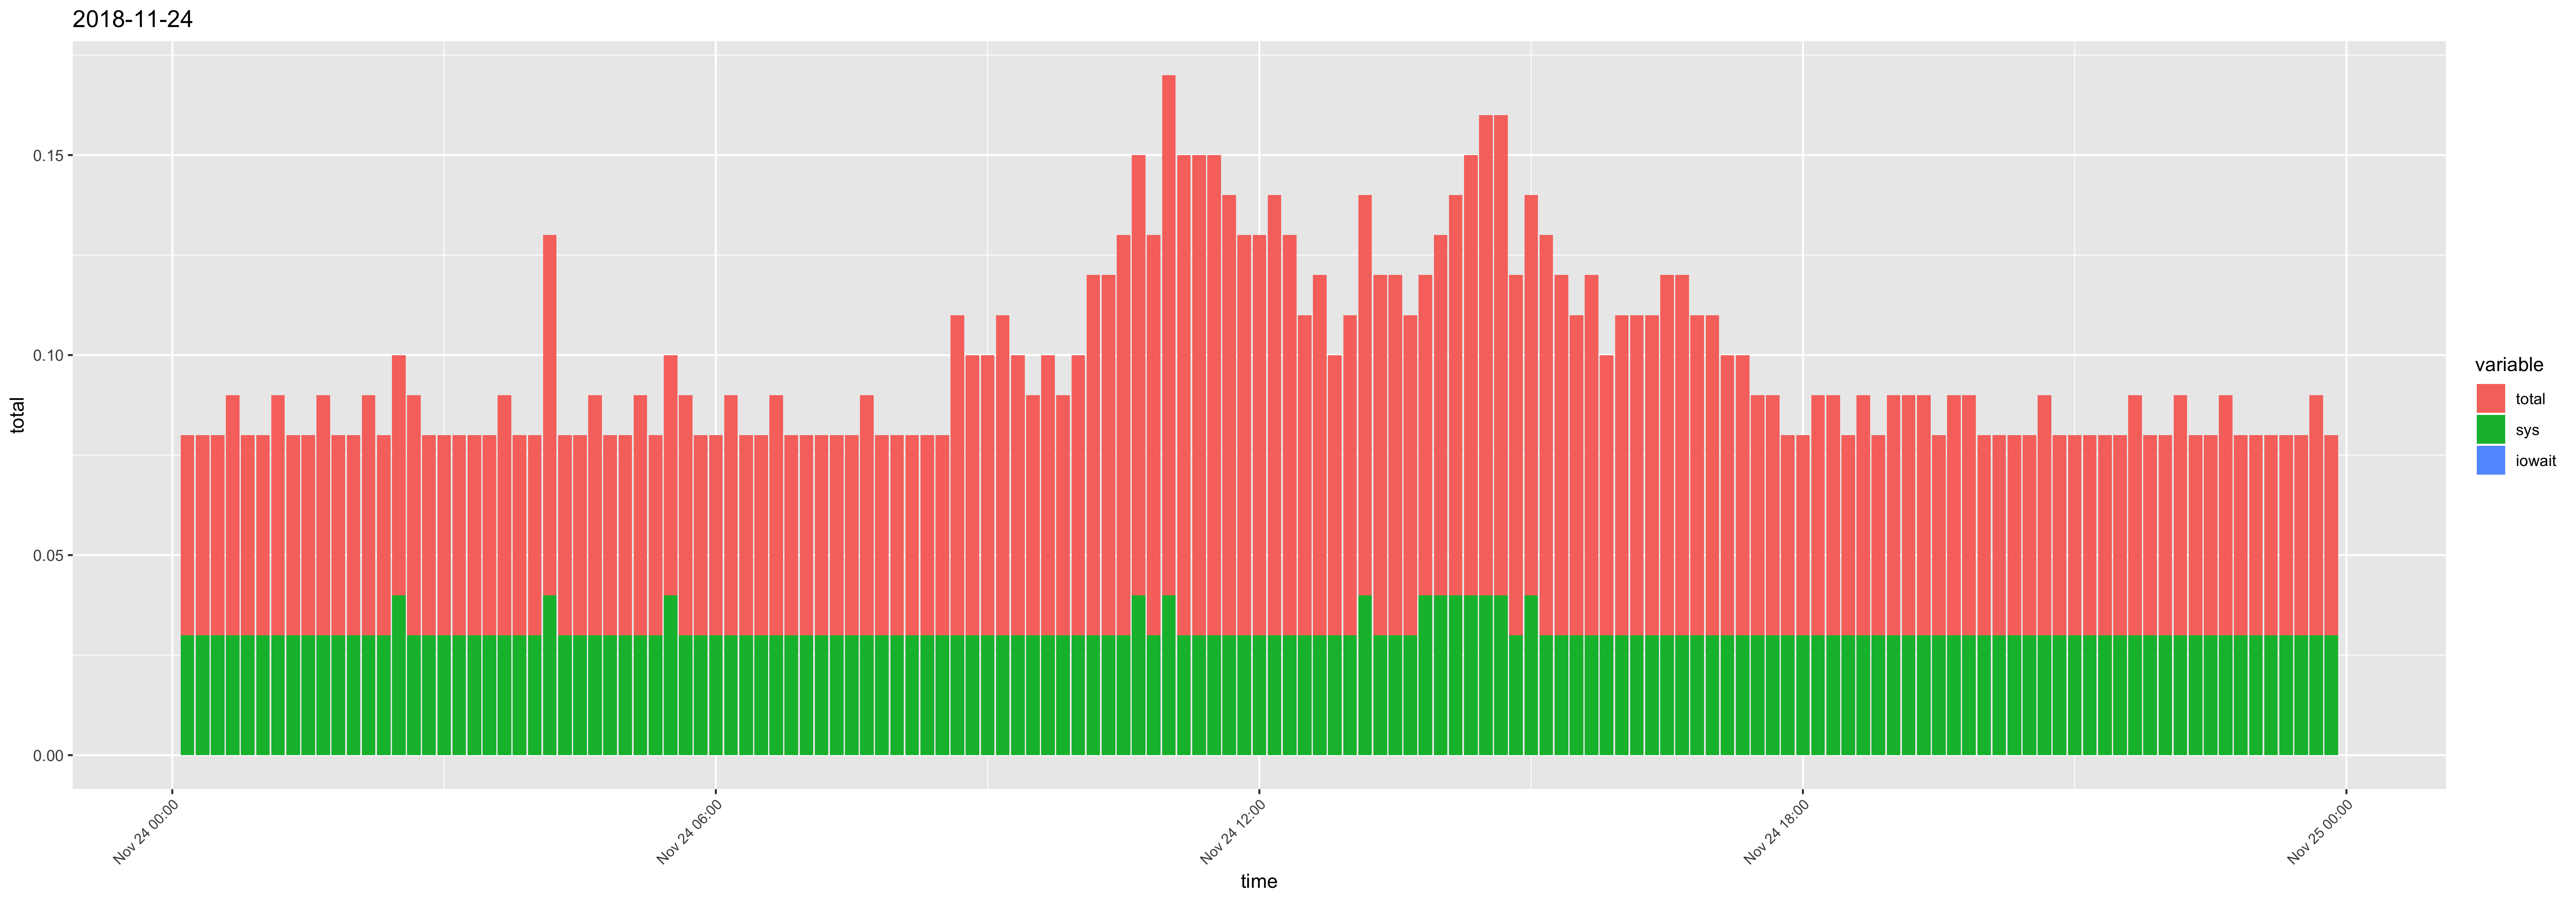

Values plotted in this chart, from the file beside it:
time, usr, sys, iowait, timestamp, total
00:10:01, 0.02, 0.03, 0, 2018-11-24 00:10:01, 0.05
00:20:01, 0.02, 0.03, 0, 2018-11-24 00:20:01, 0.05
00:30:01, 0.02, 0.03, 0, 2018-11-24 00:30:01, 0.05
00:40:01, 0.03, 0.03, 0, 2018-11-24 00:40:01, 0.06
00:50:01, 0.02, 0.03, 0, 2018-11-24 00:50:01, 0.05
01:00:01, 0.02, 0.03, 0, 2018-11-24 01:00:01, 0.05
01:10:01, 0.03, 0.03, 0, 2018-11-24 01:10:01, 0.06
01:20:01, 0.02, 0.03, 0, 2018-11-24 01:20:01, 0.05
01:30:01, 0.02, 0.03, 0, 2018-11-24 01:30:01, 0.05
01:40:01, 0.03, 0.03, 0, 2018-11-24 01:40:01, 0.06
01:50:01, 0.02, 0.03, 0, 2018-11-24 01:50:01, 0.05
02:00:01, 0.02, 0.03, 0, 2018-11-24 02:00:01, 0.05
02:10:01, 0.03, 0.03, 0, 2018-11-24 02:10:01, 0.06
02:20:01, 0.02, 0.03, 0, 2018-11-24 02:20:01, 0.05
02:30:01, 0.02, 0.04, 0, 2018-11-24 02:30:01, 0.06
02:40:01, 0.03, 0.03, 0, 2018-11-24 02:40:01, 0.06
02:50:01, 0.02, 0.03, 0, 2018-11-24 02:50:01, 0.05
03:00:01, 0.02, 0.03, 0, 2018-11-24 03:00:01, 0.05
03:10:01, 0.02, 0.03, 0, 2018-11-24 03:10:01, 0.05
03:20:01, 0.02, 0.03, 0, 2018-11-24 03:20:01, 0.05
03:30:01, 0.02, 0.03, 0, 2018-11-24 03:30:01, 0.05
03:40:01, 0.03, 0.03, 0, 2018-11-24 03:40:01, 0.06
03:50:01, 0.02, 0.03, 0, 2018-11-24 03:50:01, 0.05
04:00:01, 0.02, 0.03, 0, 2018-11-24 04:00:01, 0.05
04:10:01, 0.05, 0.04, 0, 2018-11-24 04:10:01, 0.09
04:20:01, 0.02, 0.03, 0, 2018-11-24 04:20:01, 0.05
04:30:01, 0.02, 0.03, 0, 2018-11-24 04:30:01, 0.05
04:40:01, 0.03, 0.03, 0, 2018-11-24 04:40:01, 0.06
04:50:01, 0.02, 0.03, 0, 2018-11-24 04:50:01, 0.05
05:00:01, 0.02, 0.03, 0, 2018-11-24 05:00:01, 0.05
05:10:01, 0.03, 0.03, 0, 2018-11-24 05:10:01, 0.06
05:20:01, 0.02, 0.03, 0, 2018-11-24 05:20:01, 0.05
05:30:01, 0.02, 0.04, 0, 2018-11-24 05:30:01, 0.06
05:40:01, 0.03, 0.03, 0, 2018-11-24 05:40:01, 0.06
05:50:01, 0.02, 0.03, 0, 2018-11-24 05:50:01, 0.05
06:00:02, 0.02, 0.03, 0, 2018-11-24 06:00:02, 0.05
06:10:01, 0.03, 0.03, 0, 2018-11-24 06:10:01, 0.06
06:20:01, 0.02, 0.03, 0, 2018-11-24 06:20:01, 0.05
06:30:01, 0.02, 0.03, 0, 2018-11-24 06:30:01, 0.05
06:40:01, 0.03, 0.03, 0, 2018-11-24 06:40:01, 0.06
06:50:01, 0.02, 0.03, 0, 2018-11-24 06:50:01, 0.05
07:00:01, 0.02, 0.03, 0, 2018-11-24 07:00:01, 0.05
07:10:01, 0.02, 0.03, 0, 2018-11-24 07:10:01, 0.05
07:20:01, 0.02, 0.03, 0, 2018-11-24 07:20:01, 0.05
07:30:02, 0.02, 0.03, 0, 2018-11-24 07:30:02, 0.05
07:40:01, 0.03, 0.03, 0, 2018-11-24 07:40:01, 0.06
07:50:01, 0.02, 0.03, 0, 2018-11-24 07:50:01, 0.05
08:00:01, 0.02, 0.03, 0, 2018-11-24 08:00:01, 0.05
08:10:01, 0.02, 0.03, 0, 2018-11-24 08:10:01, 0.05
08:20:01, 0.02, 0.03, 0, 2018-11-24 08:20:01, 0.05
08:30:01, 0.02, 0.03, 0, 2018-11-24 08:30:01, 0.05
08:40:01, 0.05, 0.03, 0, 2018-11-24 08:40:01, 0.08
08:50:01, 0.04, 0.03, 0, 2018-11-24 08:50:01, 0.07
09:00:01, 0.04, 0.03, 0, 2018-11-24 09:00:01, 0.07
09:10:01, 0.05, 0.03, 0, 2018-11-24 09:10:01, 0.08
09:20:01, 0.04, 0.03, 0, 2018-11-24 09:20:01, 0.07
09:30:01, 0.03, 0.03, 0, 2018-11-24 09:30:01, 0.06
09:40:01, 0.04, 0.03, 0, 2018-11-24 09:40:01, 0.07
09:50:01, 0.03, 0.03, 0, 2018-11-24 09:50:01, 0.06
10:00:01, 0.04, 0.03, 0, 2018-11-24 10:00:01, 0.07
... 84 more rows
